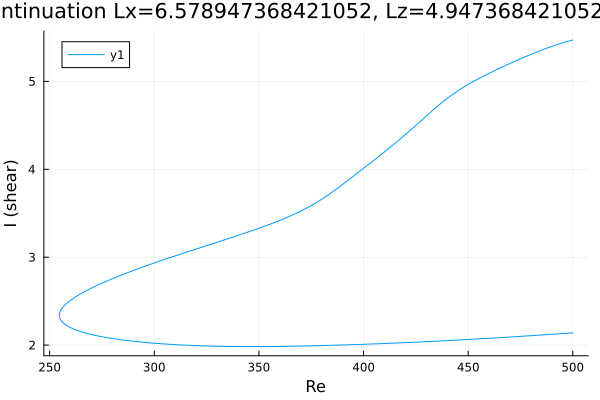

Source data for this figure (header and first rows):
Re, shear
500.0, 5.47
498.7, 5.462
497.3, 5.453
495.9, 5.443
494.4, 5.433
493, 5.423
491.6, 5.412
490.2, 5.4
488.8, 5.388
487.4, 5.376
486, 5.363
484.5, 5.35
483.1, 5.337
481.7, 5.324
480.3, 5.31
478.9, 5.296
477.5, 5.282
476.1, 5.267
474.6, 5.252
473.2, 5.238
471.8, 5.223
470.4, 5.208
469, 5.192
467.6, 5.177
466.2, 5.161
465.9, 5.159
464.5, 5.143
463.1, 5.127
461.7, 5.111
460.3, 5.095
458.9, 5.078
457.4, 5.061
456, 5.044
454.6, 5.026
453.2, 5.008
451.8, 4.989
450.4, 4.97
449, 4.95
447.5, 4.93
446.1, 4.909
444.7, 4.887
443.3, 4.864
441.9, 4.84
440.5, 4.815
439.1, 4.789
437.6, 4.763
436.2, 4.735
434.8, 4.707
433.4, 4.678
432, 4.648
430.6, 4.618
429.2, 4.588
427.7, 4.558
426.3, 4.528
424.9, 4.498
424.6, 4.492
423.2, 4.462
421.8, 4.432
420.4, 4.403
419, 4.374
... 359 more rows
